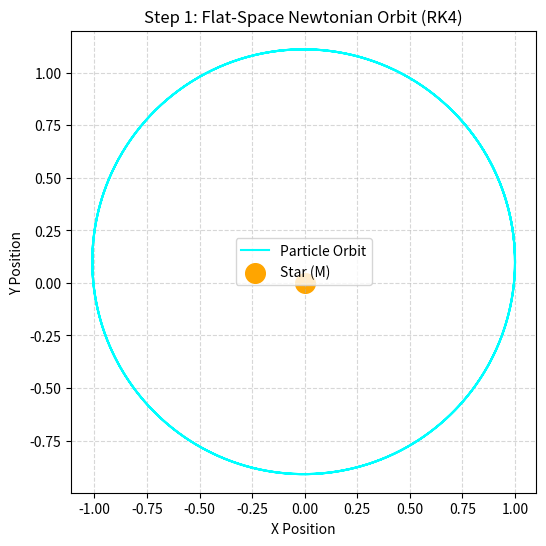

Write the Python code that produced this figure.
import numpy as np
import matplotlib.pyplot as plt

G = 1.0
M = 1.0

def derivatives(state):
    #x,y coords and their velocities
    x, y, vx, vy = state
    #distance
    r = np.sqrt(x**2 + y**2)

    #cool formulas
    ax = -G * M * x / r**3
    ay = -G * M * y / r**3

    return np.array([vx, vy, ax, ay])

def rk4_step(state, dt):
    k1 = derivatives(state)
    k2 = derivatives(state + 0.5 * dt * k1)
    k3 = derivatives(state + 0.5 * dt * k2)
    k4 = derivatives(state + dt * k3)

    #takes the average step in which to make the small change rather than treating it like a stright line(gravity changes stuff)
    return state + (dt / 6.0) * (k1 + 2*k2 + 2*k3 + k4)

initial_state = np.array([1.0, 0.1, 0, 1])

dt = 0.01
total_steps = 2000

positions_x = []
positions_y = []

current_state = initial_state
for _ in range(total_steps):
    positions_x.append(current_state[0])
    positions_y.append(current_state[1])

    current_state = rk4_step(current_state, dt)

plt.figure(figsize=(6, 6))
plt.plot(positions_x, positions_y, label="Particle Orbit", color="cyan")
plt.scatter(0, 0, color="orange", s=200, label="Star (M)")  # Central body
plt.title("Step 1: Flat-Space Newtonian Orbit (RK4)")
plt.xlabel("X Position")
plt.ylabel("Y Position")
plt.axis("equal")
plt.grid(True, linestyle="--", alpha=0.5)
plt.legend()
plt.show()
